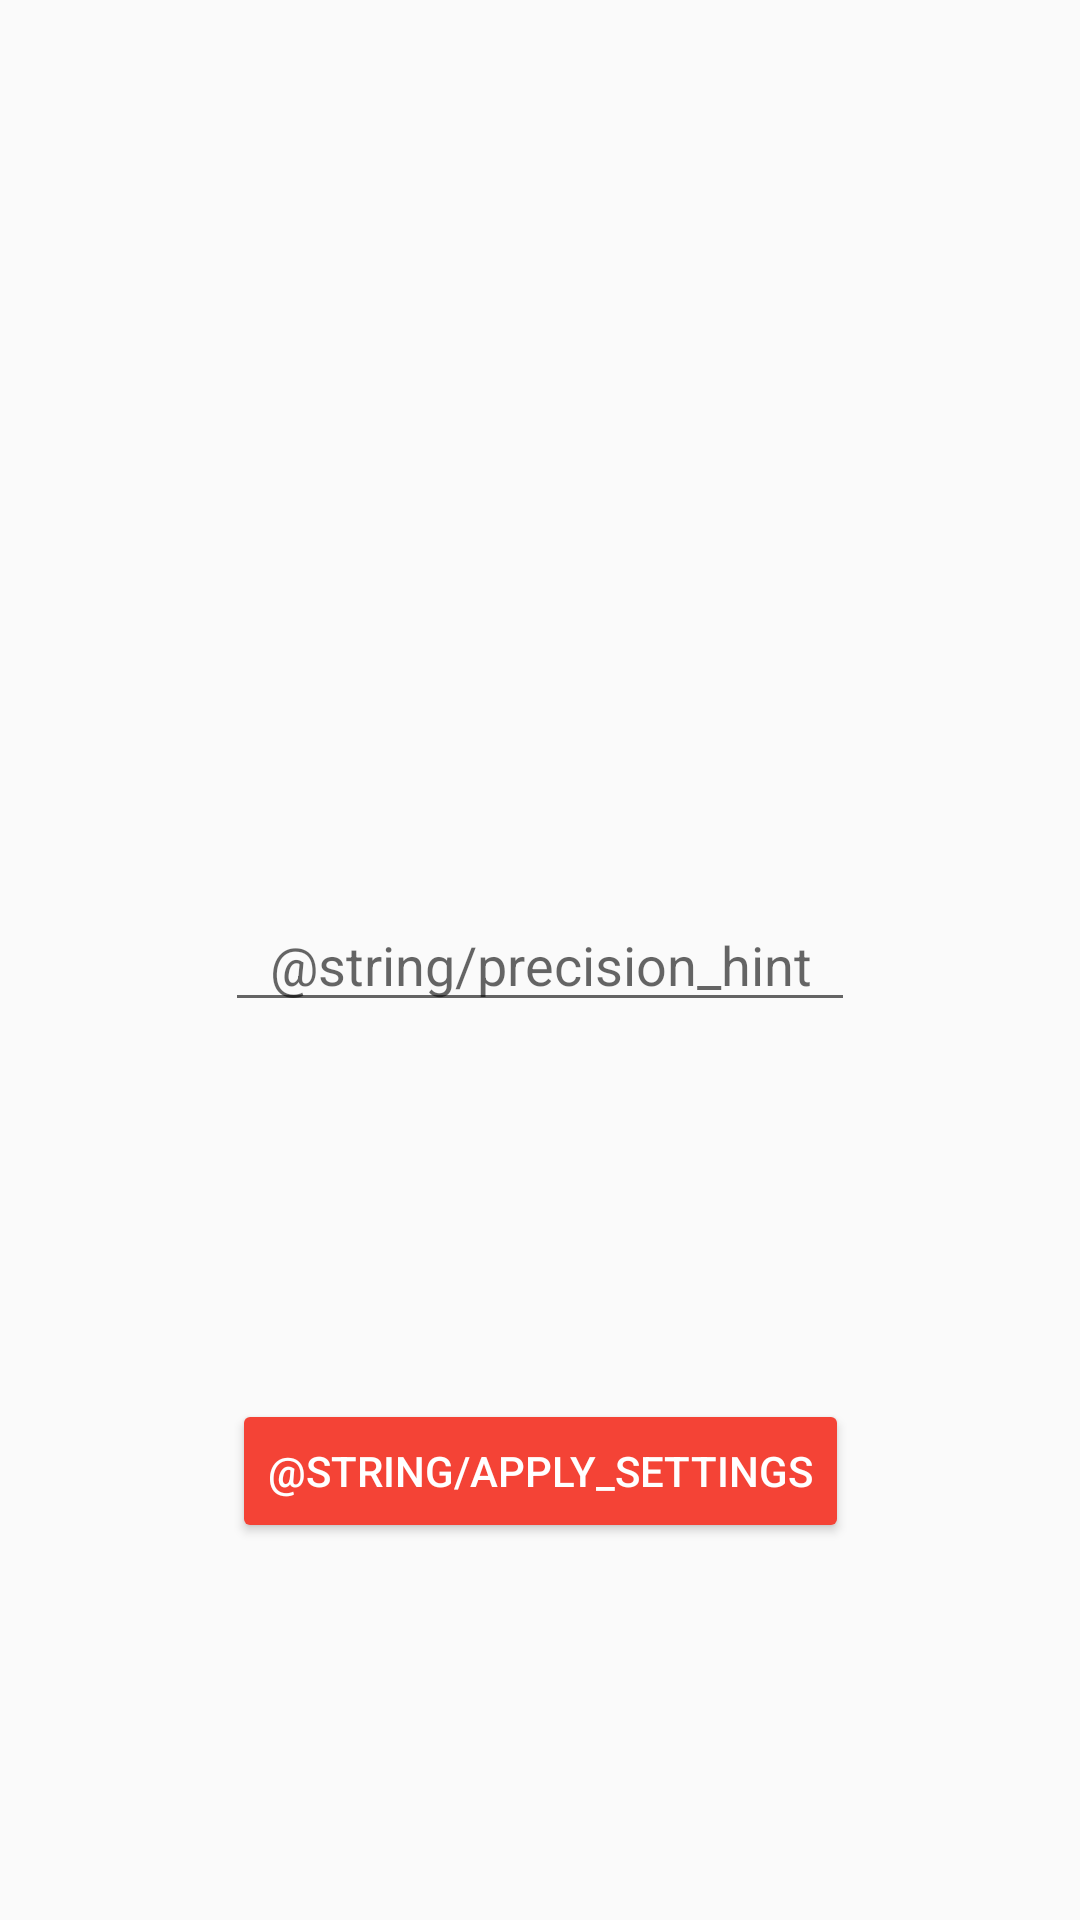

Layout XML and referenced resources for this Android screen:
<!-- AndroidManifest.xml: application theme AppTheme -->
<!-- res/layout/activity_settings.xml -->
<?xml version="1.0" encoding="utf-8"?>
<androidx.constraintlayout.widget.ConstraintLayout xmlns:android="http://schemas.android.com/apk/res/android"
    xmlns:app="http://schemas.android.com/apk/res-auto"
    xmlns:tools="http://schemas.android.com/tools"
    android:layout_width="match_parent"
    android:layout_height="match_parent"
    tools:context=".SettingsActivity">

    <EditText
        android:id="@+id/tv_presicion"
        android:layout_width="wrap_content"
        android:layout_height="wrap_content"
        android:autofillHints=""
        android:ems="10"
        android:hint="@string/precision_hint"
        android:inputType="number"
        android:textAlignment="center"
        app:layout_constraintBottom_toBottomOf="parent"
        app:layout_constraintEnd_toEndOf="parent"
        app:layout_constraintStart_toStartOf="parent"
        app:layout_constraintTop_toTopOf="parent"
        tools:targetApi="o" />

    <Button
        android:id="@+id/apply"
        android:layout_width="wrap_content"
        android:layout_height="wrap_content"
        android:backgroundTint="@color/colorPrimary"
        android:text="@string/apply_settings"
        android:textColor="@color/icons"
        app:layout_constraintBottom_toBottomOf="parent"
        app:layout_constraintEnd_toEndOf="parent"
        app:layout_constraintStart_toStartOf="parent"
        app:layout_constraintTop_toBottomOf="@+id/tv_presicion" />
</androidx.constraintlayout.widget.ConstraintLayout>
<!-- resources referenced by this layout -->
<resources>
  <color name="colorPrimary">#F44336</color>
  <color name="icons">#FFFFFF</color>
  <string name="apply_settings">Aplicar</string>
  <string name="precision_hint">Precisión decimal</string>
  <style name="AppTheme" parent="Theme.AppCompat.Light.DarkActionBar">
          <item name="colorPrimary">@color/colorPrimary</item>
          <item name="colorPrimaryDark">@color/colorPrimaryDark</item>
          <item name="colorAccent">@color/colorAccent</item>
      </style>
  <color name="colorPrimaryDark">#D32F2F</color>
  <color name="colorAccent">#03A9F4</color>
</resources>
